Image classification data set "robokin_ia" (CarlosBotella/Robokin on GitHub). Class labels (3): Estrella Damm, Heineken, Mahou.

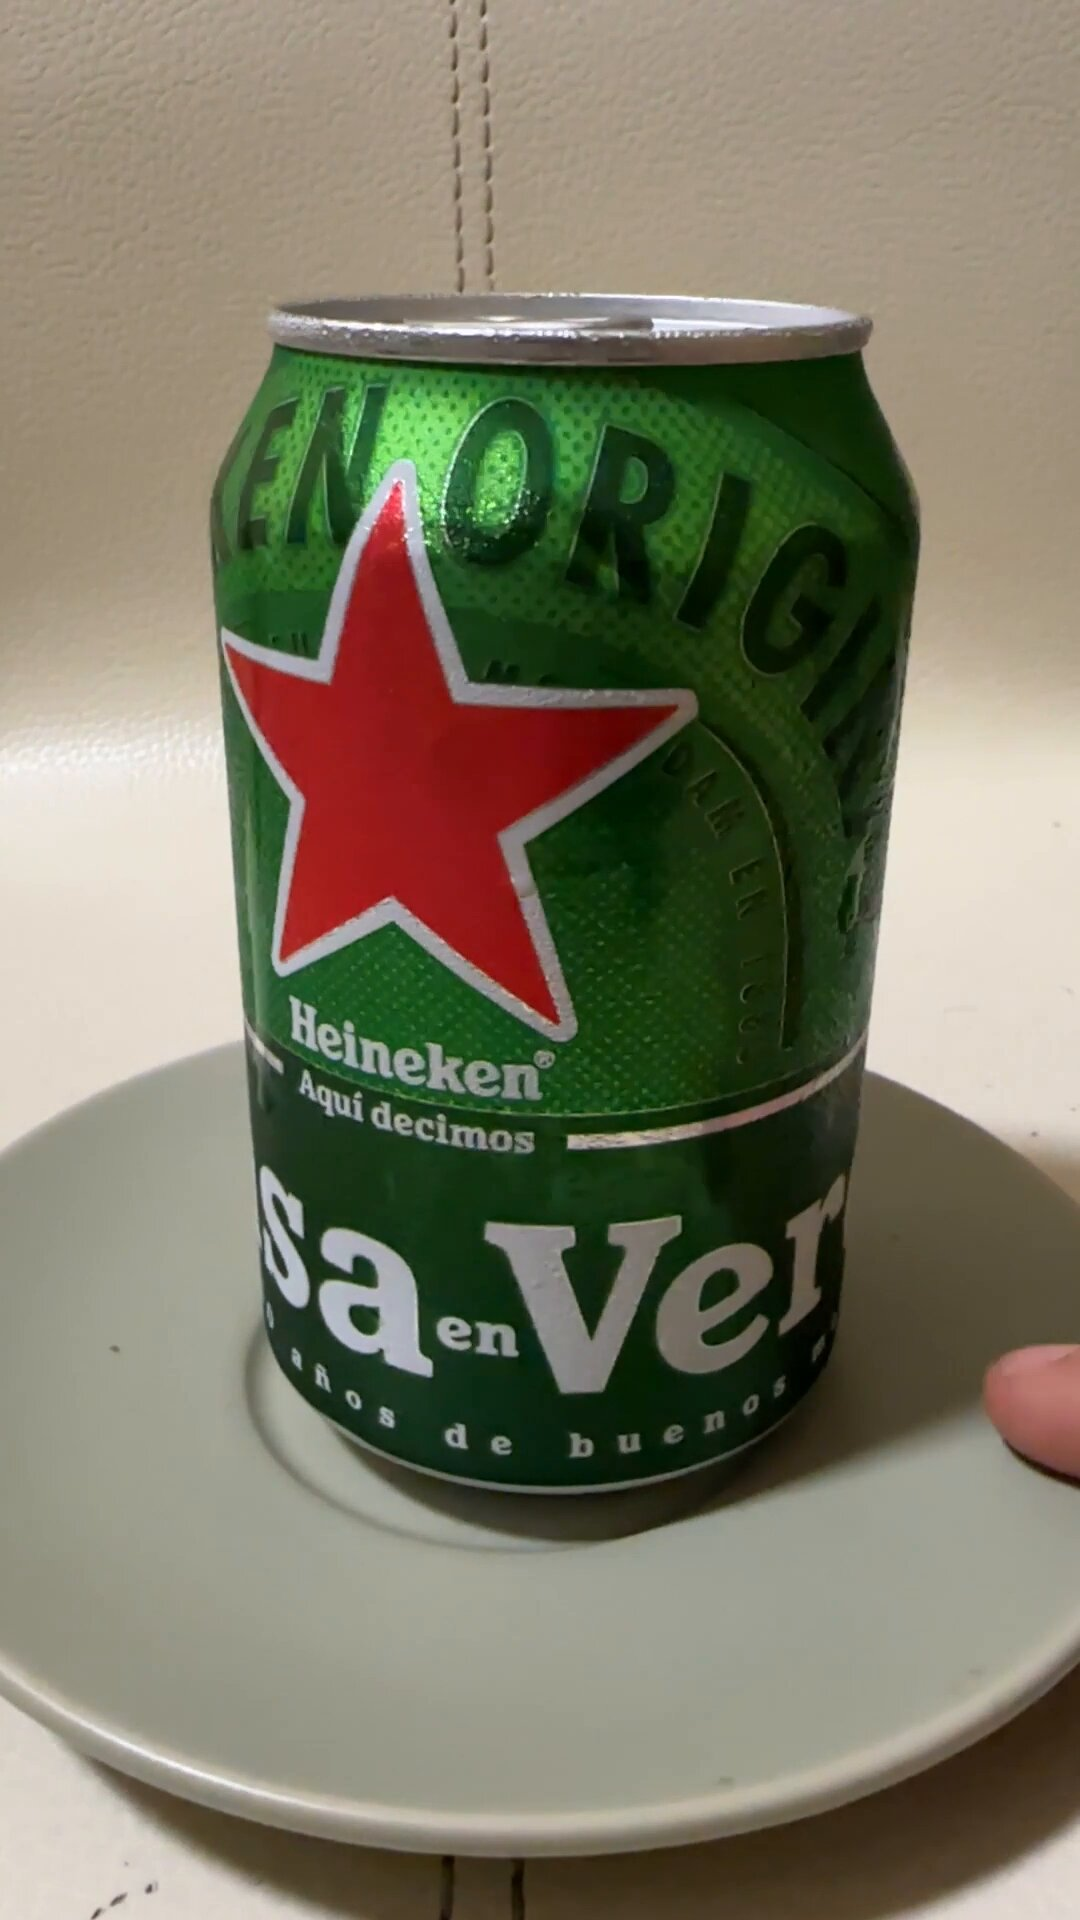
Label: Heineken

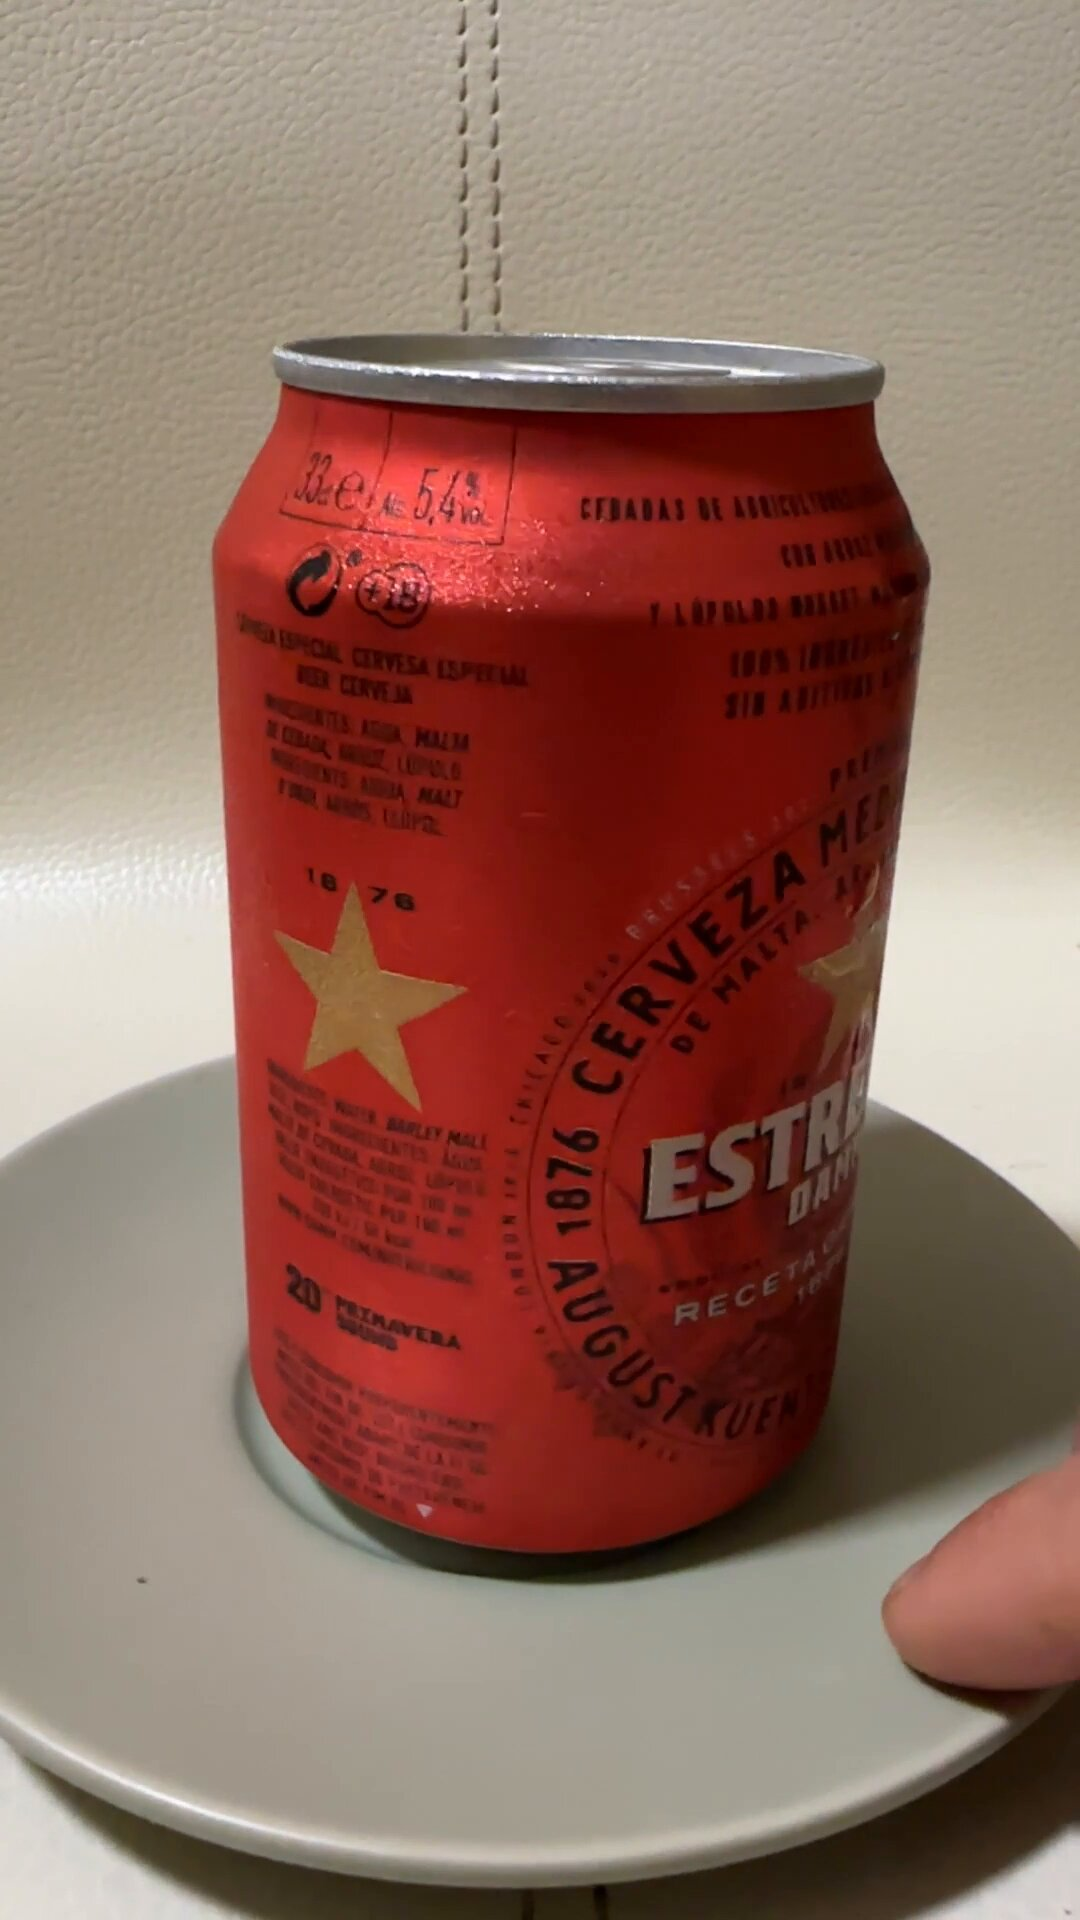
Label: Estrella Damm

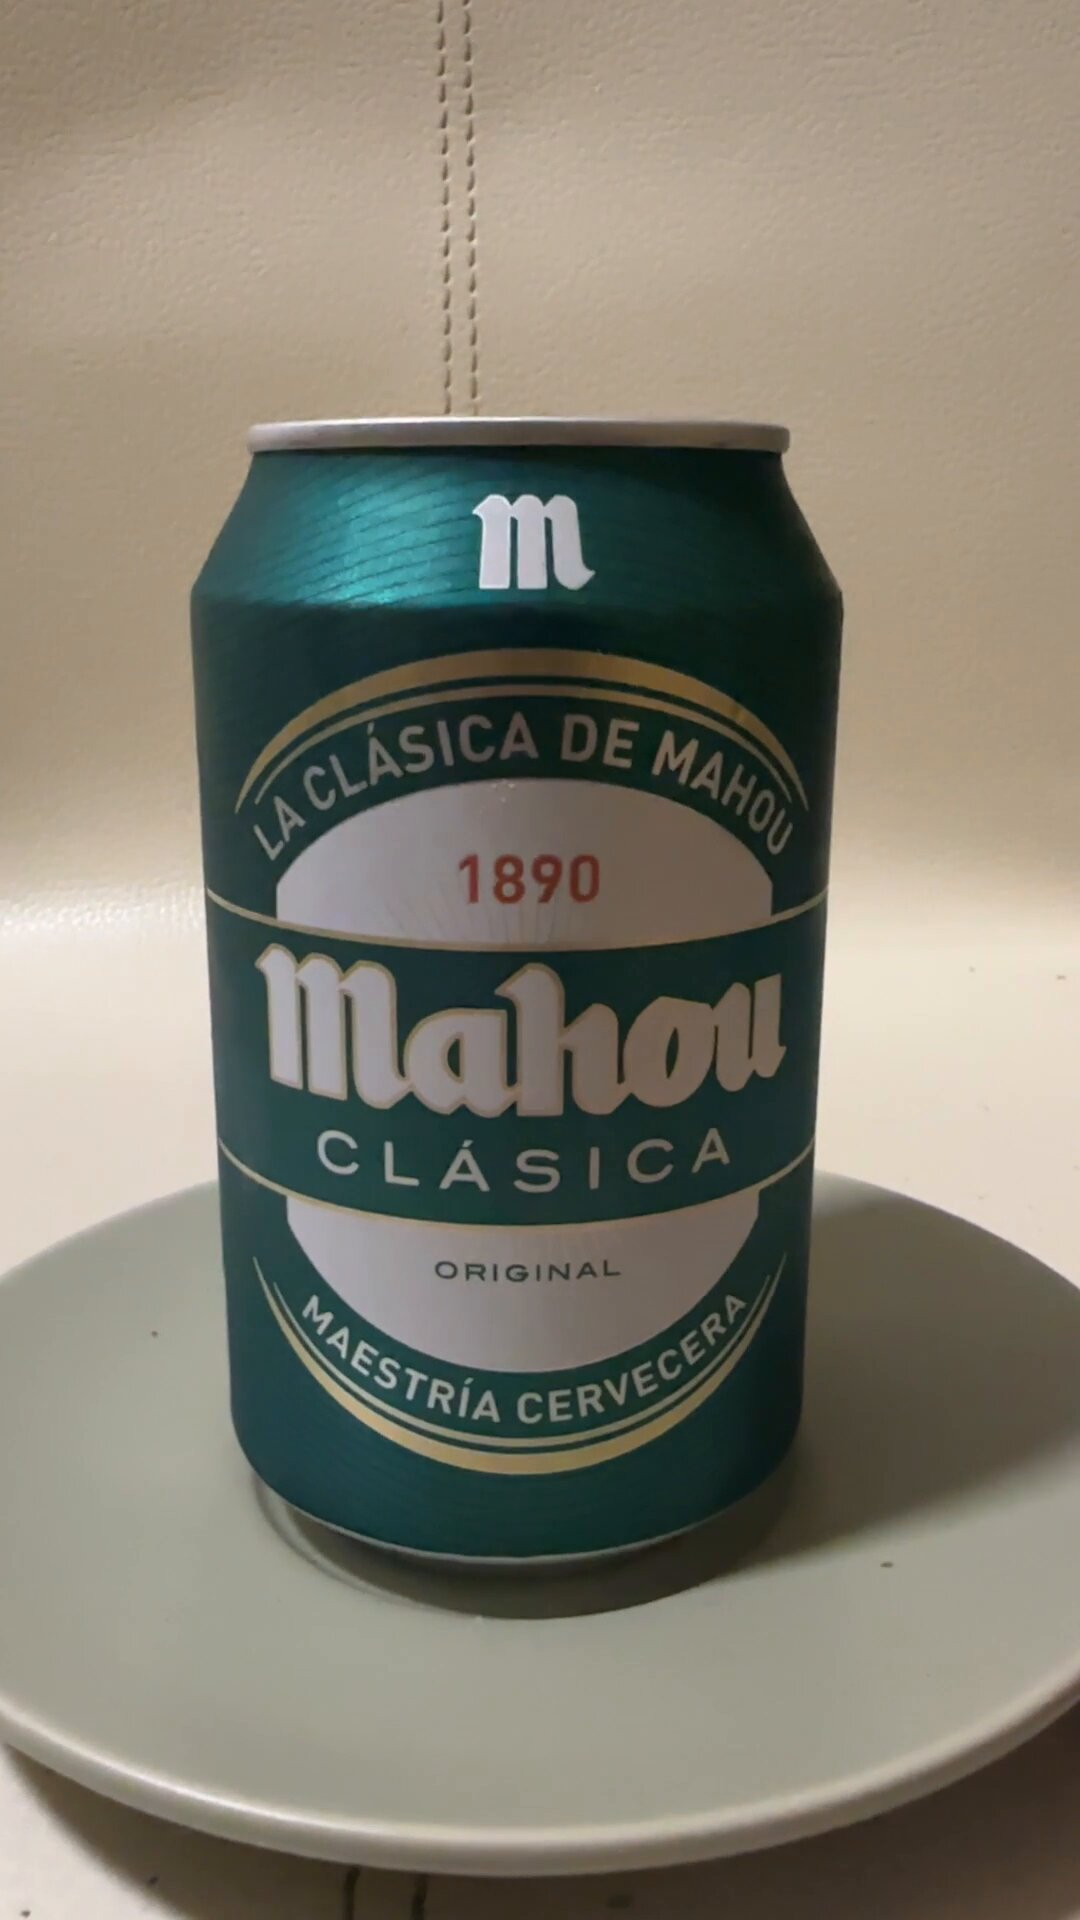
Label: Mahou

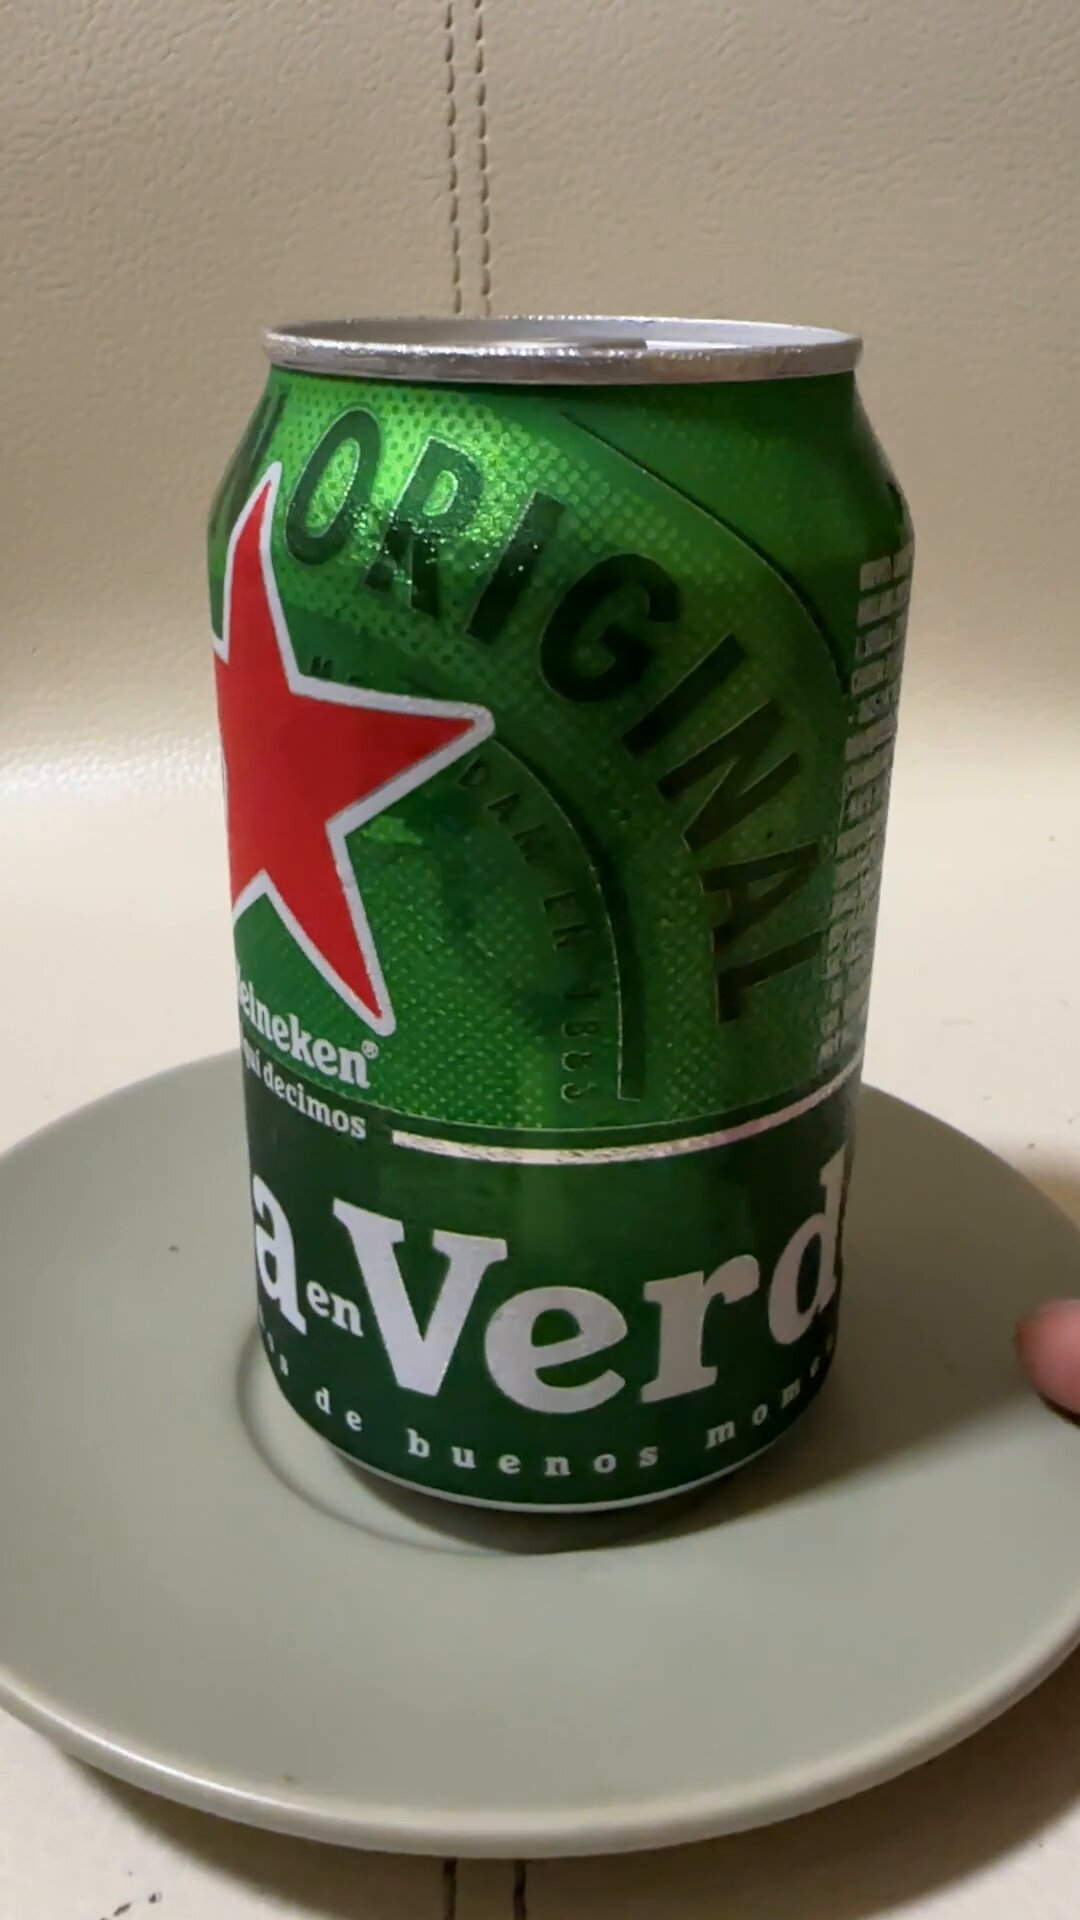
Label: Heineken

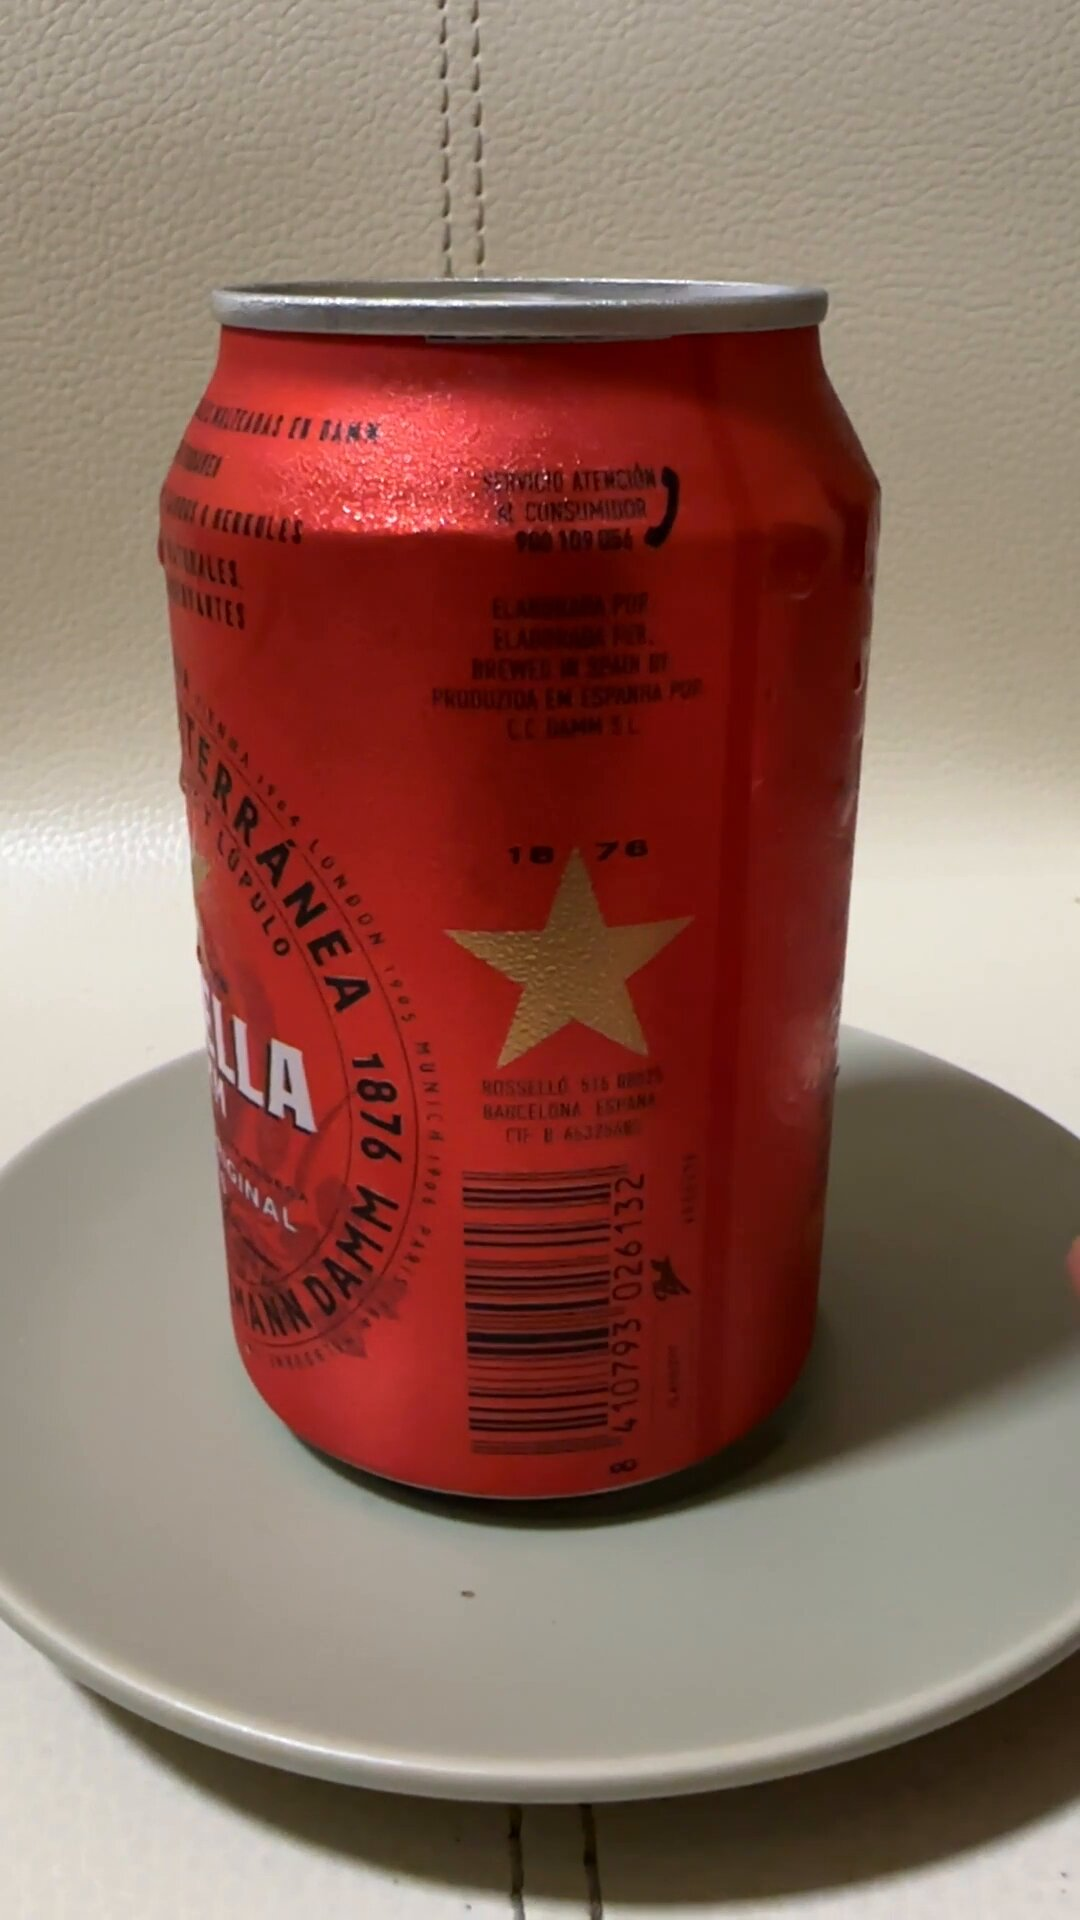
Label: Estrella Damm

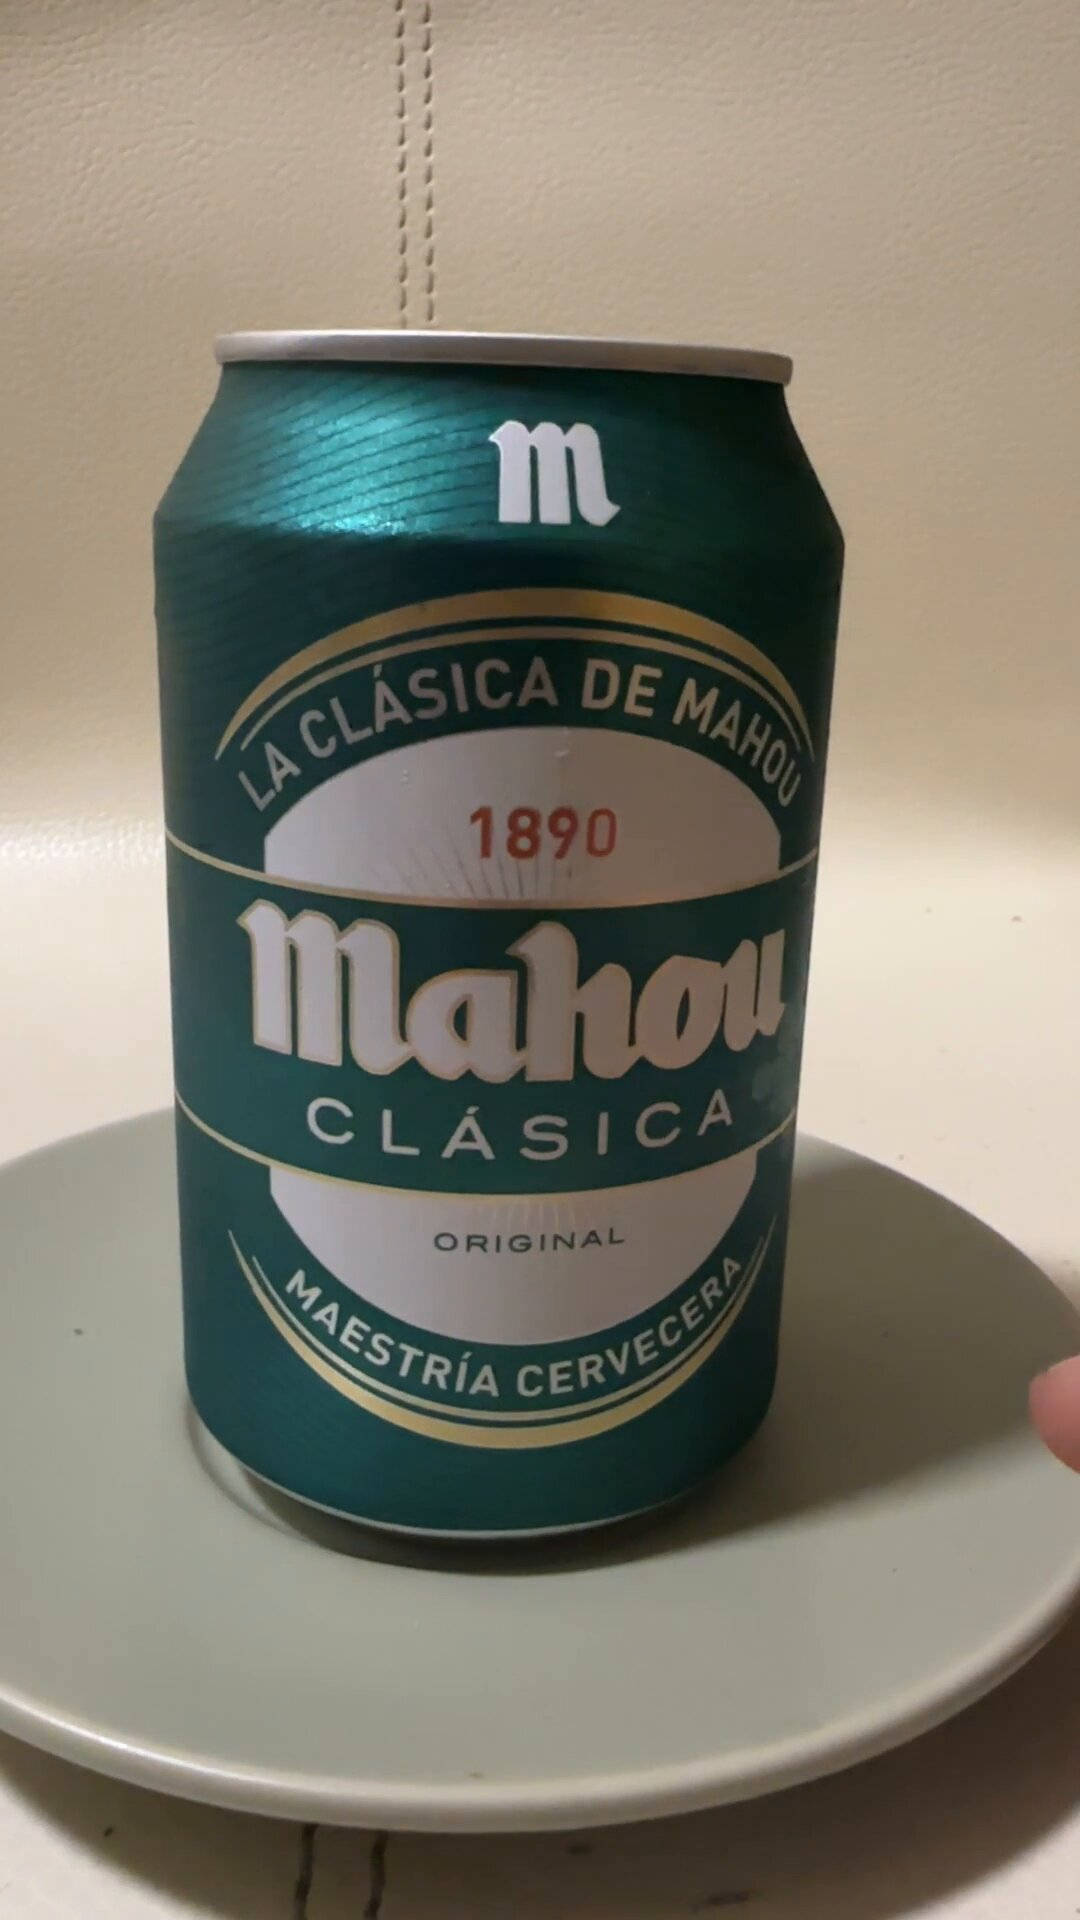
Label: Mahou
